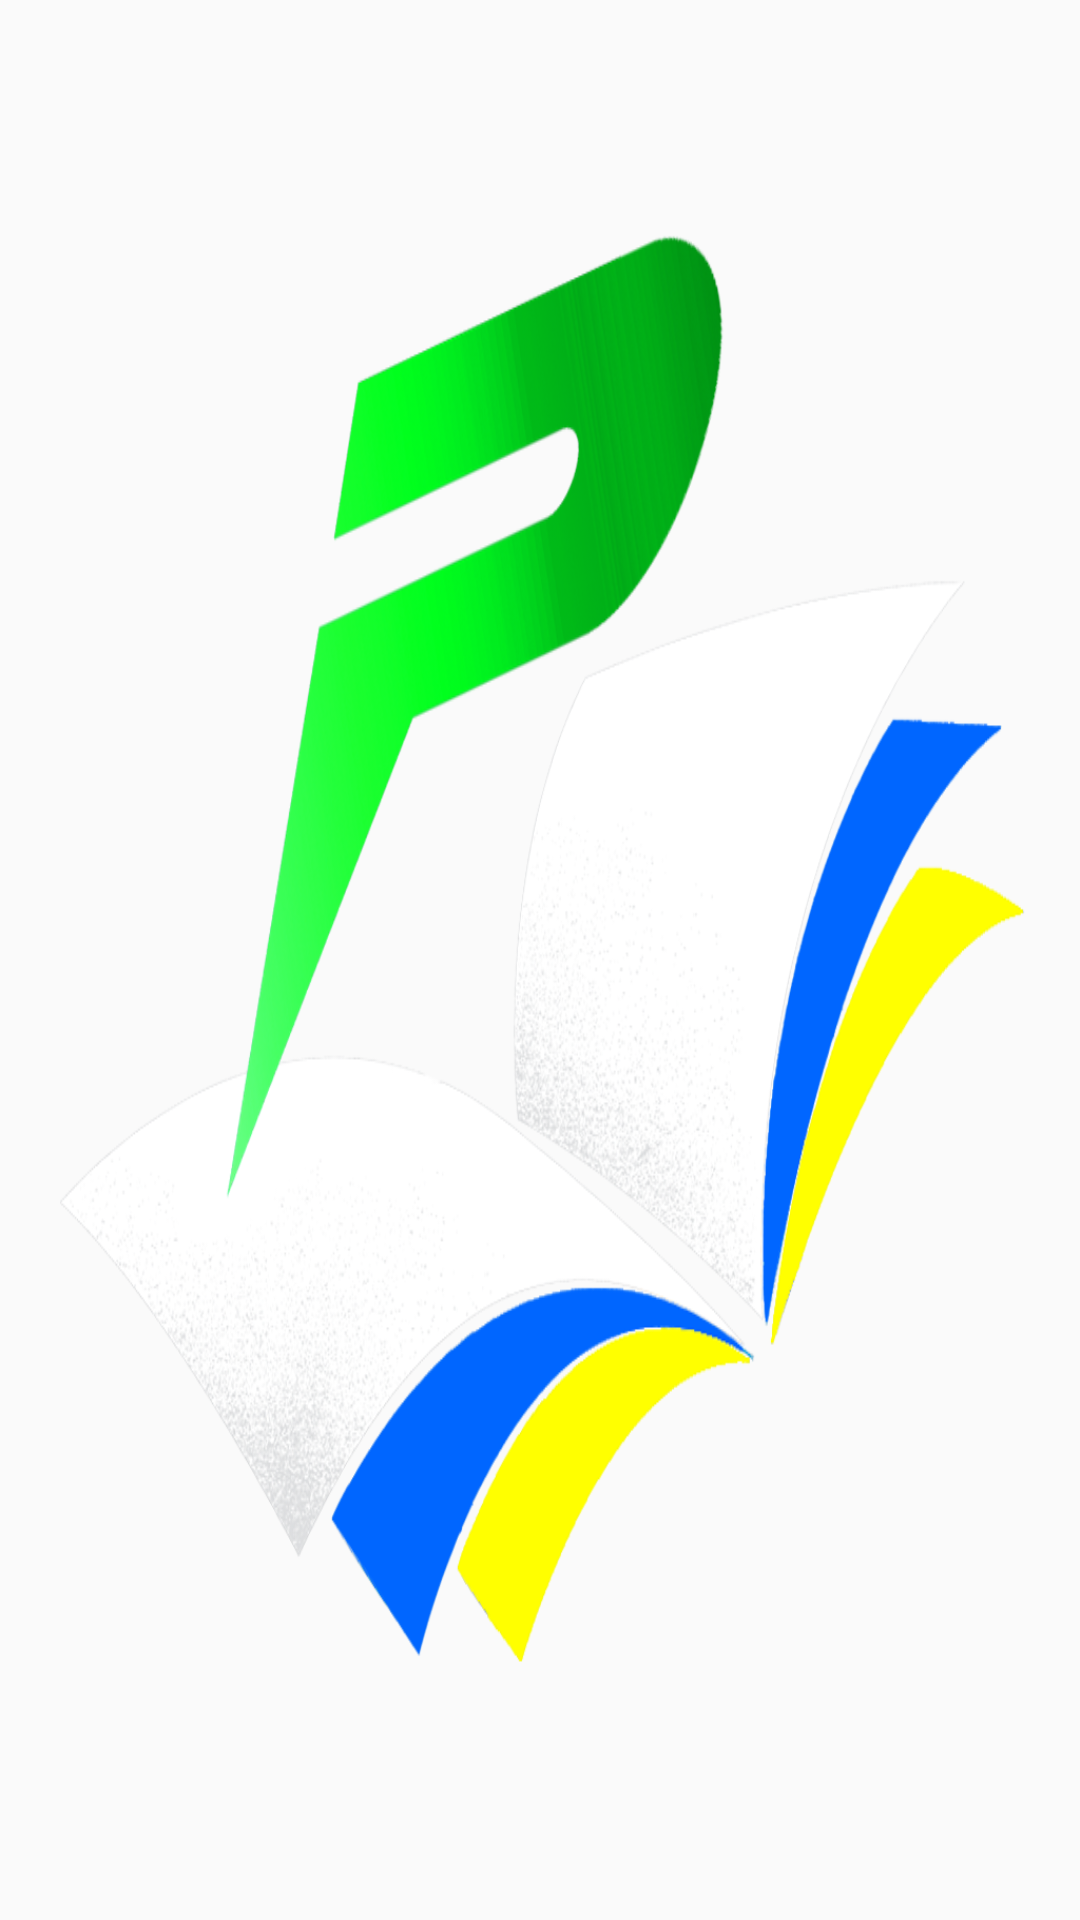

Here is an Android app screen rendered from its layout file. Give the layout XML and the strings, colors and styles it references.
<!-- AndroidManifest.xml: application theme AppTheme -->
<!-- res/layout/drawer_menu_header.xml -->
<?xml version="1.0" encoding="utf-8"?>
<LinearLayout
    xmlns:android="http://schemas.android.com/apk/res/android"
    android:layout_marginTop="15dp"
    android:layout_width="240dp"
    android:layout_height="240dp"
    android:background="@drawable/logo"
    android:layout_gravity="center">

</LinearLayout>
<!-- resources referenced by this layout -->
<resources>
  <!-- drawable logo: png bitmap (drawable, 276326 bytes) -->
  <style name="AppTheme" parent="Theme.AppCompat.Light.NoActionBar">
      
          
          <item name="colorPrimary">@color/colorPrimary</item>
          <item name="colorPrimaryDark">@color/colorPrimaryDark</item>
          <item name="colorAccent">@color/colorAccent</item>
      </style>
  <color name="colorPrimary">#0066ff</color>
  <color name="colorPrimaryDark">#196b11</color>
  <color name="colorAccent">#ffff00</color>
</resources>
